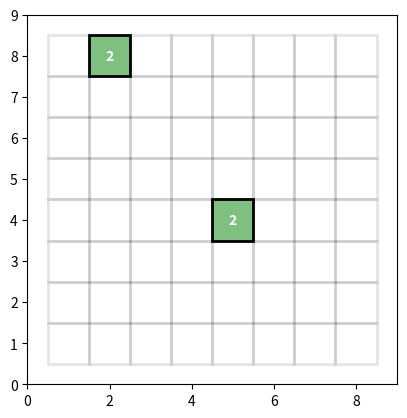

Here is the Python script that generated this plot:
import random
import math

import matplotlib.pyplot as plt
from matplotlib.patches import Rectangle

color = {0: (0,0,0,0), 2: (0, 0.5, 0, 0.5), 4: (0, 0.5, 0, 1), 8: (0, 1, 0, 0.5), \
         16: (0, 1, 0, 1), 32: (0, 0, 0.5, 0.5), 64: (0, 0, 0.5, 1), 128: (0, 0, 1, 0.5), \
         256: (0, 0, 1, 1), 512: (0.75, 0, 0, 0.5), 1024: (0.75, 0, 0, 1), 2048: (1, 0, 0, 1)}


class App2048:

    def __init__(self, n):
        self.n = n

        self.fig, self.axes = plt.subplots()

        self.axes.axis('scaled')

        self.axes.set_xlim(0, n+1); self.axes.set_ylim(0, n+1)

        self.cells = []
        for i in range(1,n+1):
            row_cells = []
            for j in range(1, n+1):
                cell = CellObject(i, j, 0, \
                                  self.fig, self.axes)
                row_cells.append(cell)
            self.cells.append(row_cells)

        self.cells_2 = []
        for row in self.cells:
            self.cells_2.extend(row)

        c1 = random.sample(self.cells_2, 1)[0]
        c2 = random.sample(self.cells_2, 1)[0]
        while c2 == c1:
            c2 = random.sample(self.cells_2, 1)[0]
            
        c1.value = 2; c1.update()
        c2.value = 2; c2.update()

        self.connect()

        self.press = False
        self.path = []
        self.win = False
        plt.show()

    def on_press(self, event):
        pos = event.xdata, event.ydata
        if None not in pos:
            self.press = True
            self.path.append(pos)

    def on_motion(self, event):
        if self.press:
            pos = event.xdata, event.ydata
            if None not in pos:
                self.path.append(pos)
            else:
                self.path.clear()
                self.press = False
                return None

            dx = self.path[-1][0] - self.path[0][0]
            dy = self.path[-1][1] - self.path[0][1]
            vector_length = math.sqrt((dx**2) + (dy**2))

            direction = None
            if vector_length >= 0.5:
                if abs(dx) > abs(dy):
                    if dx > 0:
                        direction = 'right'
                    elif dx < 0:
                        direction = 'left'
                elif abs(dy) > abs(dx):
                    if dy > 0:
                        direction = 'up'
                    elif dy < 0:
                        direction = 'down'
            if direction != None:
                self.press = False
                self.path.clear()

                previous_values = self.values

                if direction == 'up':
                    self.go_up()
                elif direction == 'down':
                    self.go_down()
                elif direction == 'right':
                    self.go_right()
                else:
                    self.go_left()

                if self.changed(previous_values):
                    self.add_new_value()

                self.solved_or_lost()

    def on_release(self, event):
        pos = event.xdata, event.ydata
        self.press = False
        self.path.clear()

    def solvable(self):
        current_values = self.values
        if 0 in current_values:
            return True
        else:
            for i in range(self.n):
                for j in range(self.n):
                    if j+1 <= self.n-1:
                        if self.cells[i][j].value == self.cells[i][j+1].value:
                            return True
                    if 0 <= j-1:
                        if self.cells[i][j].value == self.cells[i][j-1].value:
                            return True

                    if i+1 <= self.n-1:
                        if self.cells[i][j].value == self.cells[i+1][j].value:
                            return True

                    if 0 <= i-1:
                        if self.cells[i][j].value == self.cells[i-1][j].value:
                            return True

    def solved_or_lost(self):
        current_values = self.values
        if (2048 in current_values) and (not self.win):
            self.axes.set_title('WIN', color= 'blue')
            self.fig.canvas.draw()
            self.win = True
            return True
        elif self.solvable():
            return False
        else:
            self.axes.set_title('LOSE', color = 'red')
            self.fig.canvas.draw()
            plt.pause(2)
            plt.close()
            
    @property
    def values(self):
        return [cell.value for cell in self.cells_2] 

    def changed(self, previous_values):
        current_values = self.values
        return current_values != previous_values

    def add_new_value(self):
        new_number = random.sample([2,2,2,2,2,2,2,4,4,4], 1)[0]
        random_cell = random.sample([cell for cell in self.cells_2 if cell.value==0], \
                                    1)[0]
        random_cell.value = new_number
        random_cell.update(draw=True)
        
    def go_up(self):
        for j in range(self.n):
            positives = [self.cells[self.n-1-i][j].value for i in range(self.n) if self.cells[self.n-1-i][j].value > 0]
            for i in range(self.n):
                self.cells[i][j].value = 0; self.cells[i][j].update(draw=False)
            for i in range(len(positives)):
                self.cells[self.n-1-i][j].value = positives[i]; self.cells[self.n-1-i][j].update(draw=False)            
        self.fig.canvas.draw()

        for j in range(self.n):
            positives = [self.cells[self.n-1-i][j] for i in range(self.n) if self.cells[self.n-1-i][j].value > 0]
            for i in range(len(positives)-1):
                if self.cells[self.n-1-i][j].value == self.cells[self.n-2-i][j].value:
                    self.cells[self.n-1-i][j].value = 2*self.cells[self.n-2-i][j].value
                    self.cells[self.n-2-i][j].value = 0
                    self.cells[self.n-1-i][j].update(draw=False); self.cells[self.n-2-i][j].update(draw=False)
            positives = [self.cells[self.n-1-i][j].value for i in range(self.n) if self.cells[self.n-1-i][j].value > 0]
            for i in range(self.n):
                self.cells[i][j].value = 0; self.cells[i][j].update(draw=False)
            for i in range(len(positives)):
                self.cells[self.n-1-i][j].value = positives[i]; self.cells[self.n-1-i][j].update(draw=False)              
        self.fig.canvas.draw()

    def go_down(self):
        for j in range(self.n):
            positives = [self.cells[i][j].value for i in range(self.n) if self.cells[i][j].value > 0]
            for i in range(self.n):
                self.cells[i][j].value = 0; self.cells[i][j].update(draw=False)
            for i in range(len(positives)):
                self.cells[i][j].value = positives[i]; self.cells[i][j].update(draw=False)
        self.fig.canvas.draw()

        for j in range(self.n):
            positives = [self.cells[i][j] for i in range(self.n) if self.cells[i][j].value != 0]
            for i in range(len(positives)-1):
                if self.cells[i][j].value == self.cells[i+1][j].value:
                    self.cells[i][j].value = 2*self.cells[i+1][j].value
                    self.cells[i+1][j].value = 0
                    self.cells[i][j].update(draw=False); self.cells[i+1][j].update(draw=False)
            positives = [self.cells[i][j].value for i in range(self.n) if self.cells[i][j].value > 0]
            for i in range(self.n):
                self.cells[i][j].value = 0; self.cells[i][j].update(draw=False)
            for i in range(len(positives)):
                self.cells[i][j].value = positives[i]; self.cells[i][j].update(draw=False)        
        self.fig.canvas.draw()

    def go_left(self):
        for i in range(self.n):
            positives = [self.cells[i][j].value for j in range(self.n) if self.cells[i][j].value > 0]
            for j in range(self.n):
                self.cells[i][j].value = 0; self.cells[i][j].update(draw=False)
            for j in range(len(positives)):
                self.cells[i][j].value = positives[j]; self.cells[i][j].update(draw=False)
        self.fig.canvas.draw()

        for i in range(self.n):
            positives = [self.cells[i][j] for j in range(self.n) if self.cells[i][j].value > 0]
            for j in range(len(positives)-1):
                if self.cells[i][j].value == self.cells[i][j+1].value:
                    self.cells[i][j].value = 2*self.cells[i][j+1].value
                    self.cells[i][j+1].value = 0
                    self.cells[i][j].update(draw=False); self.cells[i][j+1].update(draw=False)
            positives = [self.cells[i][j].value for j in range(self.n) if self.cells[i][j].value > 0]
            for j in range(self.n):
                self.cells[i][j].value = 0; self.cells[i][j].update(draw=False)
            for j in range(len(positives)):
                self.cells[i][j].value = positives[j]; self.cells[i][j].update(draw=False)
        self.fig.canvas.draw() 

    def go_right(self):
        for i in range(self.n):
            positives = [self.cells[i][self.n-1-j].value for j in range(self.n) if self.cells[i][self.n-1-j].value > 0]
            for j in range(self.n):
                self.cells[i][j].value = 0; self.cells[i][j].update(draw=False)
            for j in range(len(positives)):
                self.cells[i][self.n-1-j].value = positives[j]; self.cells[i][self.n-1-j].update(draw=False)
        self.fig.canvas.draw()

        for i in range(self.n):
            positives = [self.cells[i][self.n-1-j] for j in range(self.n) if self.cells[i][self.n-1-j].value > 0]
            for j in range(len(positives)-1):
                if self.cells[i][self.n-1-j].value == self.cells[i][self.n-2-j].value:
                    self.cells[i][self.n-1-j].value = 2*self.cells[i][self.n-2-j].value
                    self.cells[i][self.n-2-j].value = 0
                    self.cells[i][self.n-1-j].update(draw=False); self.cells[i][self.n-2-j].update(draw=False)
            positives = [self.cells[i][self.n-1-j].value for j in range(self.n) if self.cells[i][self.n-1-j].value > 0]
            for j in range(self.n):
                self.cells[i][j].value = 0; self.cells[i][j].update(draw=False)
            for j in range(len(positives)):
                self.cells[i][self.n-1-j].value = positives[j]; self.cells[i][self.n-1-j].update(draw=False)
        self.fig.canvas.draw()

    def connect(self):
        self.fig.canvas.mpl_connect('button_press_event', self.on_press)
        self.fig.canvas.mpl_connect('motion_notify_event', self.on_motion)
        self.fig.canvas.mpl_connect('button_release_event', self.on_release)


class CellObject:

    def __init__(self, row, col, value, fig, axes):
        self.row = row
        self.col = col
        self.value = value
        self.fig, self.axes = fig, axes
        self.start()

    def start(self):
        if self.value == 0:
            self.ec = (0,0,0,0.1)
            self.text_color = (0,0,0,0)
        else:
            self.ec = (0,0,0,1)
            self.text_color = (1,1,1,1)

        self.fc = color[self.value]
        
        self.center = [self.col, self.row]

        self.rect = Rectangle([self.col-0.5, self.row-0.5], \
                              width = 1, height = 1, fc = self.fc, ec = self.ec, \
                              linewidth = 2)

        self.text = self.axes.text(self.col, self.row, str(self.value), \
                                   color = self.text_color, \
                                   ha = 'center', va = 'center', \
                                   fontweight = 'bold')

        self.axes.add_patch(self.rect)
        self.fig.canvas.draw()

    def update(self, draw = False):
        if self.value == 0:
            self.ec = (0,0,0,0.1)
            self.text_color = (0,0,0,0)
        else:
            self.ec = (0,0,0,1)
            self.text_color = (1,1,1,1)

        self.fc = color[min(self.value, 2048)]
        self.rect.set_fc(self.fc)
        self.rect.set_ec(self.ec)
        self.text.set_color(self.text_color)
        self.text.set_text(str(self.value))

        if draw:
            self.fig.canvas.draw()

if __name__ == '__main__':
    n = 8
    app = App2048(n)
